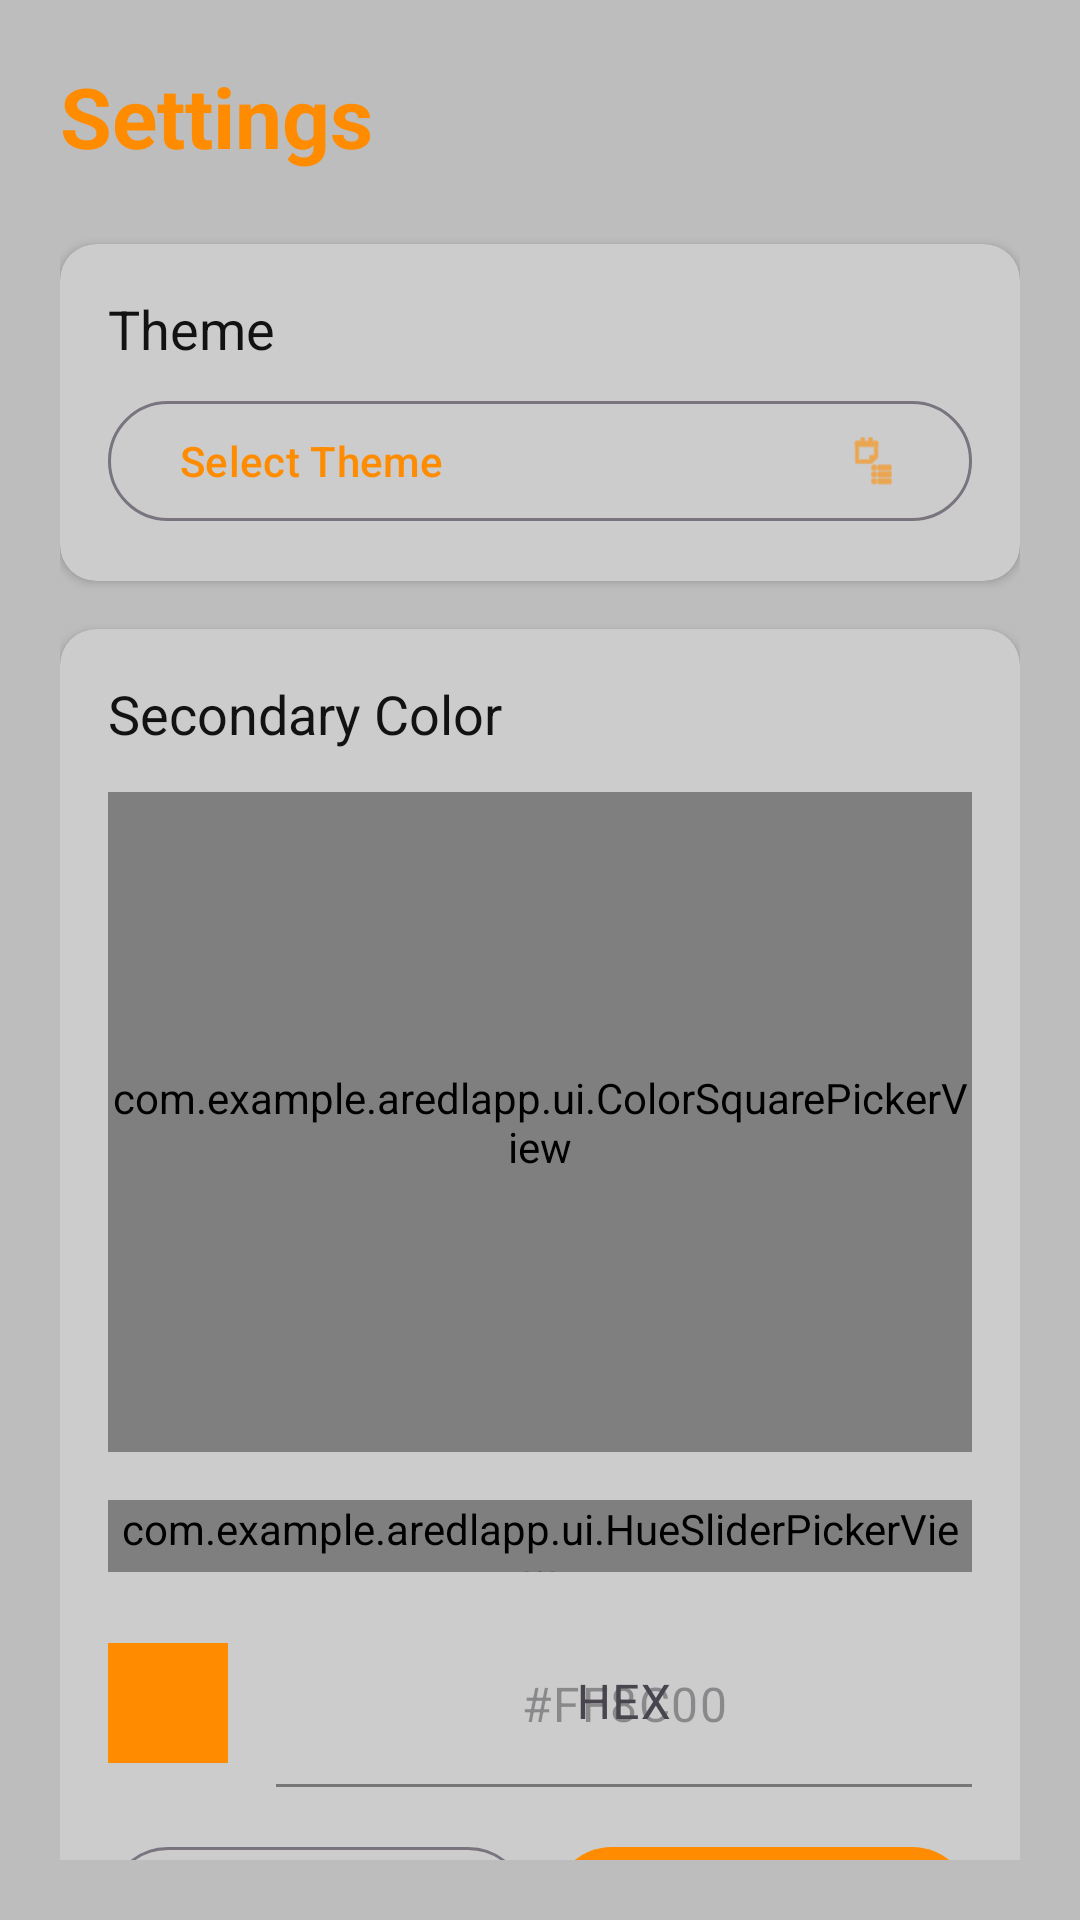

Produce the Android XML layout that renders to this screen, including the resource entries it uses.
<!-- AndroidManifest.xml: application theme Theme.AREDLapp -->
<!-- res/layout/fragment_settings.xml -->
<?xml version="1.0" encoding="utf-8"?>
<androidx.constraintlayout.widget.ConstraintLayout xmlns:android="http://schemas.android.com/apk/res/android"
    xmlns:app="http://schemas.android.com/apk/res-auto"
    xmlns:tools="http://schemas.android.com/tools"
    android:layout_width="match_parent"
    android:layout_height="match_parent"
    android:background="?attr/android:windowBackground"
    android:padding="20dp"
    tools:context=".ui.SettingsFragment">

    <TextView
        android:id="@+id/settings_title"
        android:layout_width="wrap_content"
        android:layout_height="wrap_content"
        android:text="Settings"
        android:textColor="?attr/colorPrimary"
        android:textSize="28sp"
        android:textStyle="bold"
        app:layout_constraintStart_toStartOf="parent"
        app:layout_constraintTop_toTopOf="parent" />

    <androidx.cardview.widget.CardView
        android:id="@+id/card_theme"
        android:layout_width="match_parent"
        android:layout_height="wrap_content"
        android:layout_marginTop="24dp"
        app:cardBackgroundColor="?attr/colorSurface"
        app:cardCornerRadius="12dp"
        app:layout_constraintTop_toBottomOf="@id/settings_title">

        <LinearLayout
            android:layout_width="match_parent"
            android:layout_height="wrap_content"
            android:orientation="vertical"
            android:padding="16dp">

            <TextView
                android:layout_width="wrap_content"
                android:layout_height="wrap_content"
                android:text="Theme"
                android:textColor="?attr/android:textColorPrimary"
                android:textSize="18sp" />

            <com.google.android.material.button.MaterialButton
                android:id="@+id/btn_select_theme"
                style="@style/Widget.Material3.Button.OutlinedButton"
                android:layout_width="match_parent"
                android:layout_height="wrap_content"
                android:layout_marginTop="8dp"
                android:text="Select Theme"
                android:textAlignment="viewStart"
                app:icon="@android:drawable/ic_menu_agenda"
                app:iconGravity="end" />
        </LinearLayout>
    </androidx.cardview.widget.CardView>

    <androidx.cardview.widget.CardView
        android:id="@+id/card_color"
        android:layout_width="match_parent"
        android:layout_height="wrap_content"
        android:layout_marginTop="16dp"
        app:cardBackgroundColor="?attr/colorSurface"
        app:cardCornerRadius="12dp"
        app:layout_constraintTop_toBottomOf="@id/card_theme">

        <LinearLayout
            android:layout_width="match_parent"
            android:layout_height="wrap_content"
            android:orientation="vertical"
            android:padding="16dp">

            <TextView
                android:layout_width="wrap_content"
                android:layout_height="wrap_content"
                android:text="Secondary Color"
                android:textColor="?attr/android:textColorPrimary"
                android:textSize="18sp" />

            <com.example.aredlapp.ui.ColorSquarePickerView
                android:id="@+id/settings_color_square_picker"
                android:layout_width="match_parent"
                android:layout_height="220dp"
                android:layout_marginTop="14dp"
                android:background="#1E1E1E" />

            <com.example.aredlapp.ui.HueSliderPickerView
                android:id="@+id/settings_hue_slider_picker"
                android:layout_width="match_parent"
                android:layout_height="24dp"
                android:layout_marginTop="16dp" />

            <LinearLayout
                android:layout_width="match_parent"
                android:layout_height="wrap_content"
                android:layout_marginTop="16dp"
                android:gravity="center_vertical"
                android:orientation="horizontal">

                <View
                    android:id="@+id/view_color_preview"
                    android:layout_width="40dp"
                    android:layout_height="40dp"
                    android:background="?attr/colorPrimary" />

                <com.google.android.material.textfield.TextInputLayout
                    android:id="@+id/inputLayoutHex"
                    android:layout_width="0dp"
                    android:layout_height="wrap_content"
                    android:layout_marginStart="16dp"
                    android:layout_weight="1"
                    android:hint="HEX"
                    app:boxBackgroundMode="filled"
                    app:boxStrokeColor="?attr/colorPrimary"
                    app:hintTextColor="?attr/colorPrimary">

                    <com.google.android.material.textfield.TextInputEditText
                        android:id="@+id/edit_hex_color"
                        android:layout_width="match_parent"
                        android:layout_height="wrap_content"
                        android:gravity="center"
                        android:hint="#FF8C00"
                        android:inputType="textCapCharacters"
                        android:maxLength="7"
                        android:textColor="?attr/android:textColorPrimary" />
                </com.google.android.material.textfield.TextInputLayout>
            </LinearLayout>

            <LinearLayout
                android:layout_width="match_parent"
                android:layout_height="wrap_content"
                android:layout_marginTop="16dp"
                android:orientation="horizontal">

                <com.google.android.material.button.MaterialButton
                    android:id="@+id/btn_reset_color"
                    style="@style/Widget.Material3.Button.OutlinedButton"
                    android:layout_width="0dp"
                    android:layout_height="wrap_content"
                    android:layout_marginEnd="4dp"
                    android:layout_weight="1"
                    android:text="Reset" />

                <com.google.android.material.button.MaterialButton
                    android:id="@+id/btn_apply_settings"
                    android:layout_width="0dp"
                    android:layout_height="wrap_content"
                    android:layout_marginStart="4dp"
                    android:layout_weight="1"
                    android:text="Apply" />
            </LinearLayout>
        </LinearLayout>
    </androidx.cardview.widget.CardView>

</androidx.constraintlayout.widget.ConstraintLayout>
<!-- resources referenced by this layout -->
<resources>
  <style name="Theme.AREDLapp" parent="Base.Theme.AREDLapp" />
  <style name="Base.Theme.AREDLapp" parent="Theme.Material3.DayNight.NoActionBar">
          <item name="colorPrimary">@color/aredl_orange</item>
          <item name="android:windowBackground">@color/app_background</item>
          <item name="android:textColorPrimary">@color/app_text_primary</item>
          <item name="android:textColorSecondary">@color/app_text_secondary</item>
          <item name="colorSurface">@color/app_surface</item>
          <item name="colorOnSurface">@color/app_text_primary</item>
          <item name="android:statusBarColor">@color/aredl_black</item>
      </style>
  <color name="aredl_orange">#FF8C00</color>
  <color name="app_background">#BDBDBD</color>
  <color name="app_text_primary">#121212</color>
  <color name="app_text_secondary">#424242</color>
  <color name="app_surface">#CCCCCC</color>
  <color name="aredl_black">#121212</color>
</resources>
